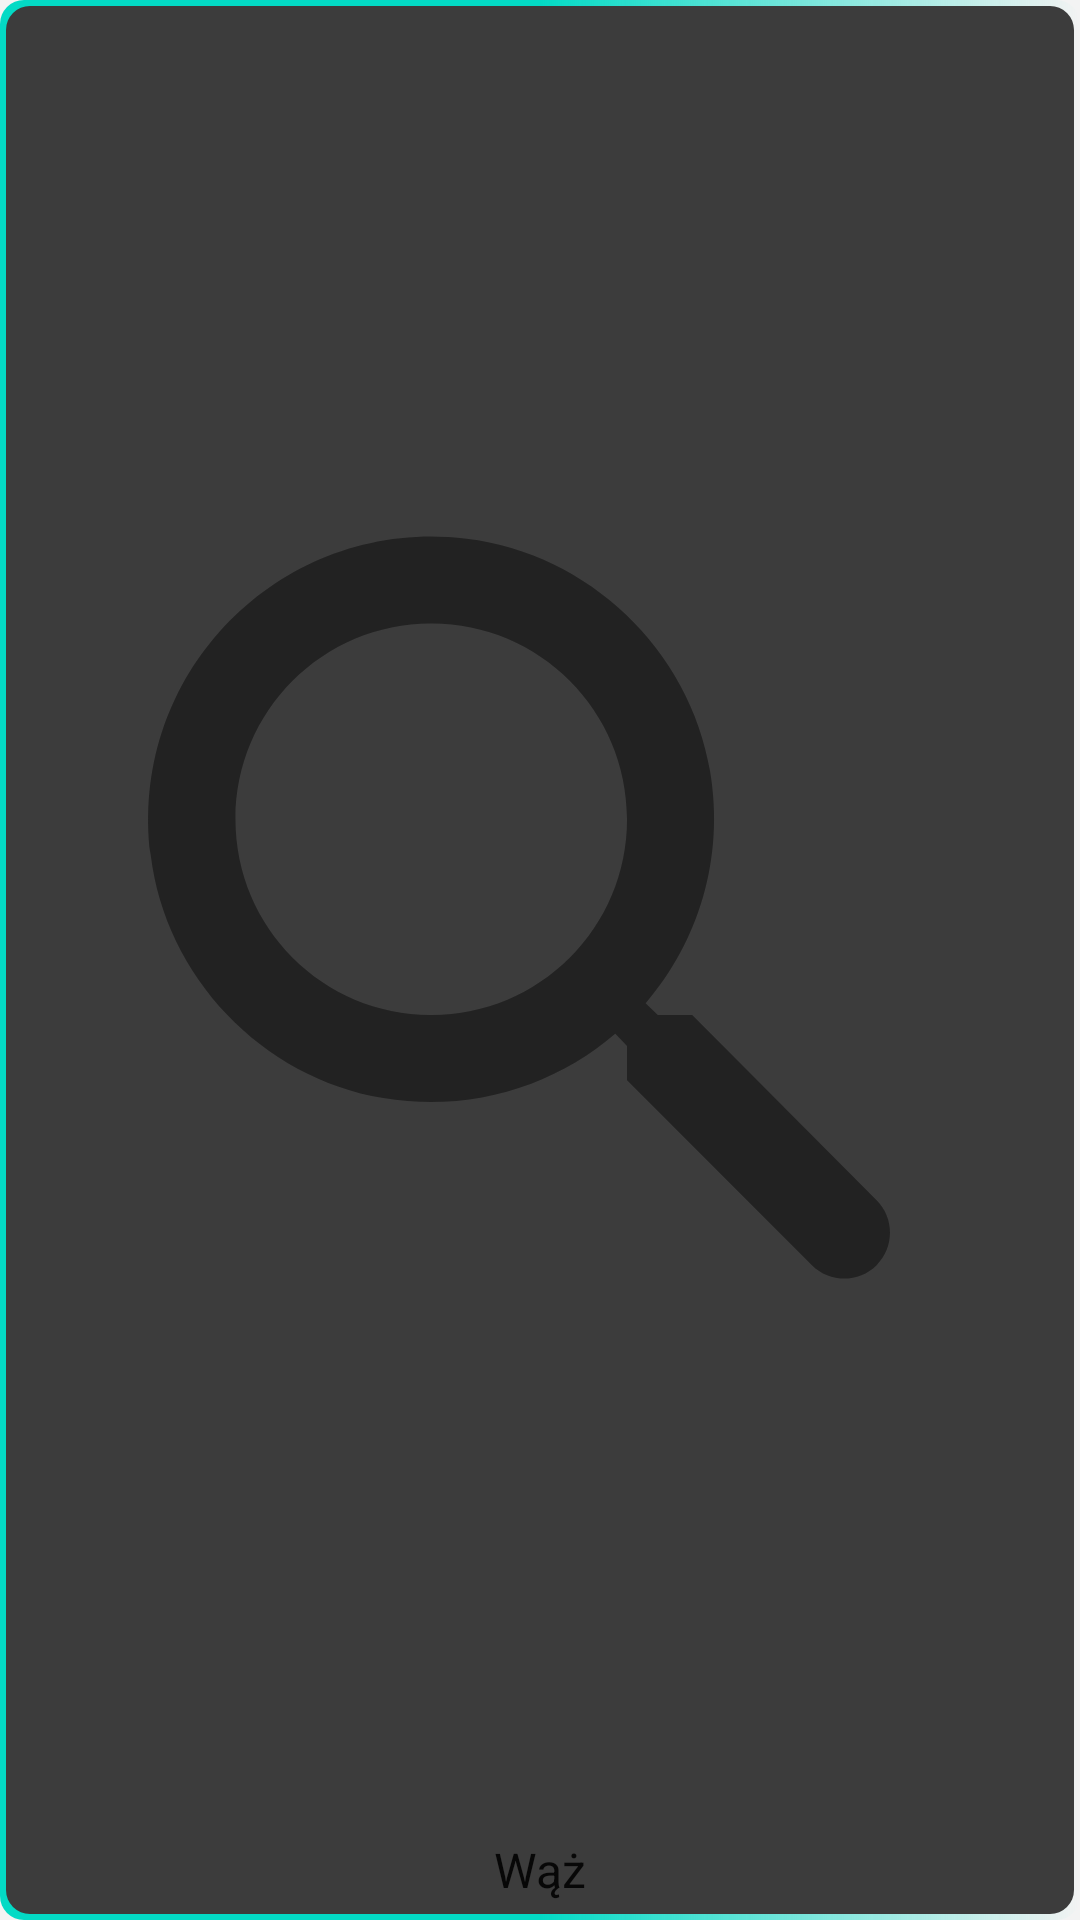

Reconstruct the res/layout file that produces this screen, plus the resources it refers to.
<!-- AndroidManifest.xml: application theme AppTheme -->
<!-- res/layout/tile_find_hose.xml -->
<?xml version="1.0" encoding="utf-8"?>
<LinearLayout xmlns:android="http://schemas.android.com/apk/res/android"
    xmlns:app="http://schemas.android.com/apk/res-auto"
    android:layout_width="124dp"
    android:layout_height="124dp"
    android:background="@drawable/list_item_gradient_green"
    android:orientation="vertical"
    android:padding="6dp">

    <ImageView
        android:id="@+id/imageView6"
        android:layout_width="match_parent"
        android:layout_height="wrap_content"
        android:layout_weight="1"
        app:srcCompat="@drawable/round_search_24"
        app:tint="?attr/colorControlNormal" />

    <TextView
        android:id="@+id/textView31"
        android:layout_width="match_parent"
        android:layout_height="wrap_content"
        android:layout_weight="0"
        android:gravity="center"
        android:text="Wąż"
        android:textColor="?android:attr/textColorPrimary"
        android:textSize="16sp" />
</LinearLayout>
<!-- resources referenced by this layout -->
<resources>
  <!-- drawable list_item_gradient_green (drawable) -->
  <?xml version="1.0" encoding="utf-8"?>
  <layer-list xmlns:android="http://schemas.android.com/apk/res/android">
  <item>
      <shape xmlns:android="http://schemas.android.com/apk/res/android" android:shape="rectangle" >
          <corners android:radius="8dp" />
          <padding
              android:bottom="2dp"
              android:left="2dp"
              android:right="2dp"
              android:top="2dp" />
  
          <solid android:color="@color/design_default_color_background" />
  
          <gradient
              android:startColor="@color/colorAccentGreen"
              android:centerColor="@color/colorAccentGreen"
              android:endColor="@color/colorAccentGreenDark"
              android:angle="0" />
      </shape>
  </item>
  
  <item>
      <shape xmlns:android="http://schemas.android.com/apk/res/android" android:shape="rectangle" >
          <corners android:radius="8dp" />
          <padding
              android:bottom="16dp"
              android:left="16dp"
              android:right="16dp"
              android:top="16dp" />
  
          <solid android:color="?colorPrimary" />
  
      </shape>
  </item>
  </layer-list>
  <!-- drawable round_search_24 (drawable) -->
  <vector xmlns:android="http://schemas.android.com/apk/res/android"
      android:width="24dp"
      android:height="24dp"
      android:viewportWidth="24"
      android:viewportHeight="24">
    <path
        android:fillColor="?colorControlNormal"
        android:pathData="M15.5,14h-0.79l-0.28,-0.27c1.2,-1.4 1.82,-3.31 1.48,-5.34 -0.47,-2.78 -2.79,-5 -5.59,-5.34 -4.23,-0.52 -7.79,3.04 -7.27,7.27 0.34,2.8 2.56,5.12 5.34,5.59 2.03,0.34 3.94,-0.28 5.34,-1.48l0.27,0.28v0.79l4.25,4.25c0.41,0.41 1.08,0.41 1.49,0 0.41,-0.41 0.41,-1.08 0,-1.49L15.5,14zM9.5,14C7.01,14 5,11.99 5,9.5S7.01,5 9.5,5 14,7.01 14,9.5 11.99,14 9.5,14z"/>
  </vector>
  <style name="AppTheme" parent="Theme.AppCompat.DayNight.NoActionBar">
          <item name="colorPrimary">@color/lightGray</item>
          <item name="colorPrimaryDark">@color/colorAccentGreenLight</item>
          <item name="colorAccent">@color/colorAccentGreen</item>
          <item name="colorControlHighlight">@color/selectionGray</item>
          <item name="colorControlNormal">@color/colorPrimaryDark</item>
          <item name="android:windowBackground">@color/lightGray</item>
          <item name="android:statusBarColor">@color/colorPrimaryDark</item>
      </style>
  <color name="colorAccentGreen">#01B31B</color>
  <color name="colorAccentGreenDark">#037014</color>
  <color name="lightGray">#F3F3F3</color>
  <color name="colorAccentGreenLight">#A5F6B1</color>
  <color name="selectionGray">#E6E6E6</color>
  <color name="colorPrimaryDark">#222222</color>
</resources>
